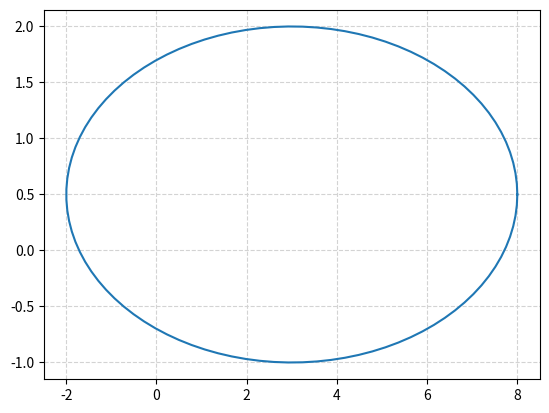

This figure's Python source:
import numpy as np
from matplotlib import pyplot as plt
from math import pi


u = 3
v = 0.5
a = 5
b = 1.5

t = np.linspace(0, 2*pi, 100)
plt.plot(u + a * np.cos(t), v + b * np.sin(t))
plt.grid(color='lightgray',linestyle='--')


plt.show()